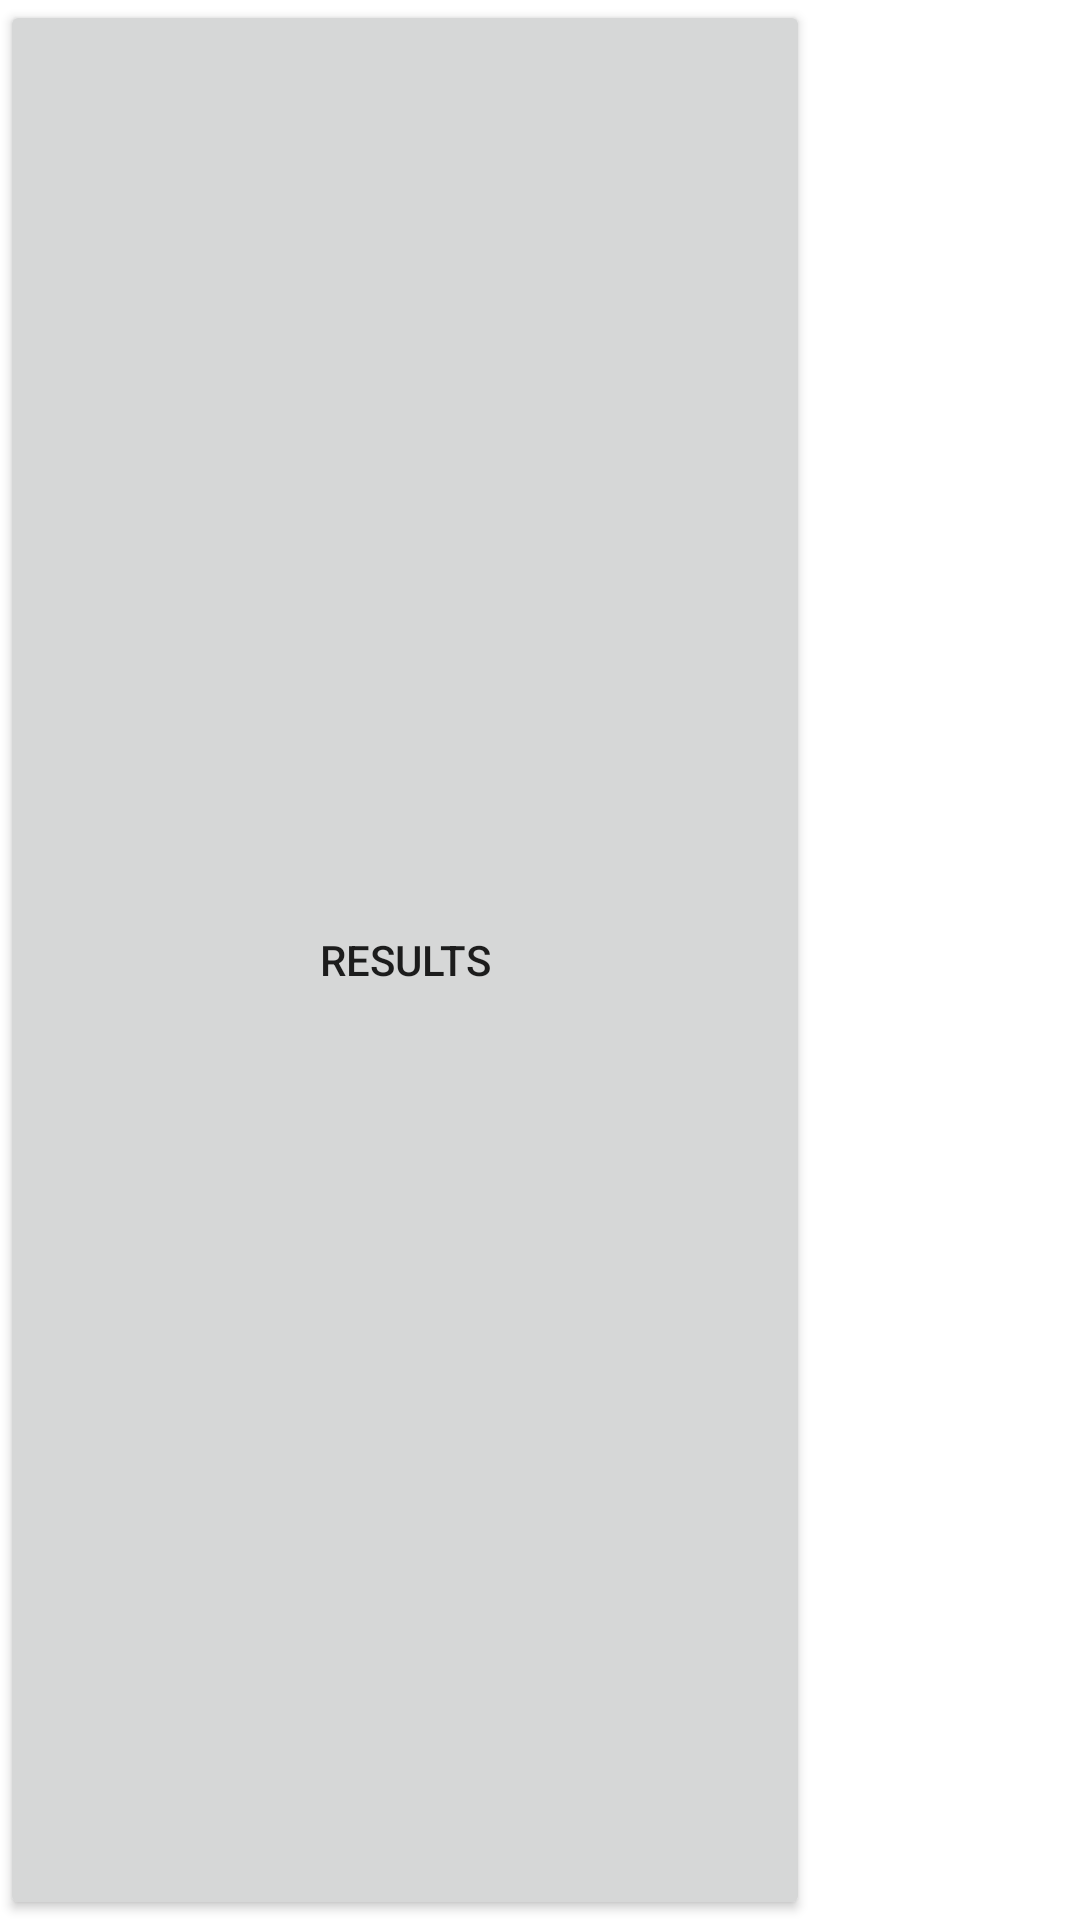

Android layout source for this screen:
<!-- AndroidManifest.xml: application theme Theme.DummyWallet -->
<!-- res/layout/activity_secret_recon_results.xml -->
<?xml version="1.0" encoding="utf-8"?>
<LinearLayout xmlns:android="http://schemas.android.com/apk/res/android"
    android:layout_width="fill_parent"
    android:layout_height="fill_parent"
    android:orientation="vertical" >


    <Button
        android:id="@+id/Results"
        android:layout_width="270dp"
        android:layout_height="match_parent"
        android:text="Results"
        android:visibility="visible" />


</LinearLayout>
<!-- resources referenced by this layout -->
<resources>
  <style name="Theme.DummyWallet" parent="Theme.MaterialComponents.DayNight.DarkActionBar">
          
          <item name="colorPrimary">@color/purple_500</item>
          <item name="colorPrimaryVariant">@color/purple_700</item>
          <item name="colorOnPrimary">@color/white</item>
          
          <item name="colorSecondary">@color/teal_200</item>
          <item name="colorSecondaryVariant">@color/teal_700</item>
          <item name="colorOnSecondary">@color/black</item>
          
          <item name="android:statusBarColor" tools:targetApi="l">?attr/colorPrimaryVariant</item>
          
      </style>
  <!-- not gathered from this repository: default colours our renderer supplied (Android Studio template values) -->
  <color name="purple_500">#FF6200EE</color>
  <color name="purple_700">#FF3700B3</color>
  <color name="teal_200">#FF03DAC5</color>
  <color name="teal_700">#FF018786</color>
  <color name="black">#FF000000</color>
  <color name="white">#FFFFFFFF</color>
</resources>
